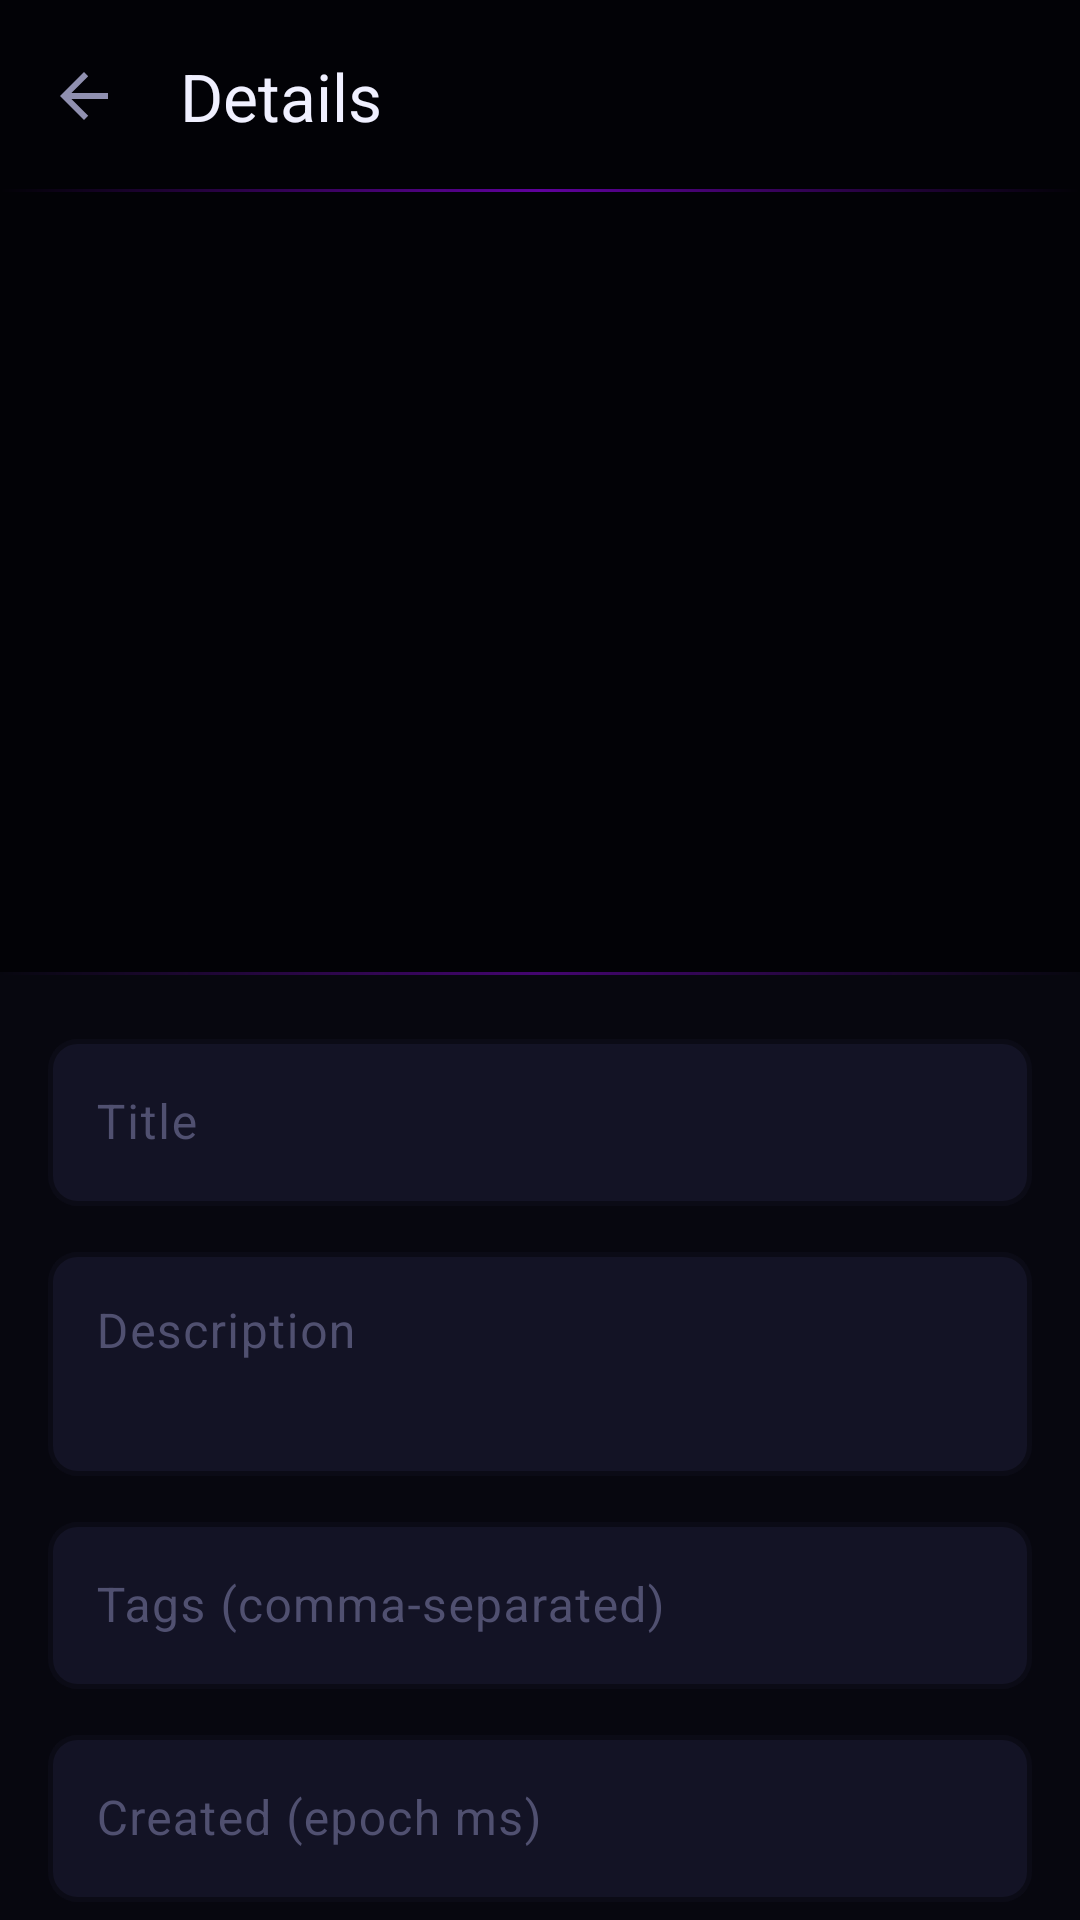

Reconstruct the res/layout file that produces this screen, plus the resources it refers to.
<!-- AndroidManifest.xml: application theme Theme.HiraethFlame -->
<!-- res/layout/fragment_media_detail.xml -->
<?xml version="1.0" encoding="utf-8"?>
<androidx.coordinatorlayout.widget.CoordinatorLayout
    xmlns:android="http://schemas.android.com/apk/res/android"
    xmlns:app="http://schemas.android.com/apk/res-auto"
    android:layout_width="match_parent"
    android:layout_height="match_parent"
    android:background="@color/bg_deep">

    <com.google.android.material.appbar.AppBarLayout
        android:layout_width="match_parent"
        android:layout_height="wrap_content"
        android:background="@drawable/bg_toolbar"
        app:elevation="0dp">

        <com.google.android.material.appbar.MaterialToolbar
            android:id="@+id/toolbar"
            android:layout_width="match_parent"
            android:layout_height="?attr/actionBarSize"
            android:background="@android:color/transparent"
            app:navigationIcon="?attr/homeAsUpIndicator"
            app:title="Details"
            app:titleTextColor="@color/text_primary" />
    </com.google.android.material.appbar.AppBarLayout>

    <androidx.core.widget.NestedScrollView
        android:layout_width="match_parent"
        android:layout_height="match_parent"
        android:fillViewport="true"
        app:layout_behavior="@string/appbar_scrolling_view_behavior">

        <LinearLayout
            android:layout_width="match_parent"
            android:layout_height="wrap_content"
            android:orientation="vertical">

            
            <FrameLayout
                android:id="@+id/media_container"
                android:layout_width="match_parent"
                android:layout_height="@dimen/media_detail_preview_height"
                android:background="@color/bg_abyss">

                <ImageView
                    android:id="@+id/image_view"
                    android:layout_width="match_parent"
                    android:layout_height="match_parent"
                    android:contentDescription="@null"
                    android:scaleType="fitCenter"
                    android:visibility="gone" />

                <androidx.media3.ui.PlayerView
                    android:id="@+id/player_view"
                    android:layout_width="match_parent"
                    android:layout_height="match_parent"
                    android:visibility="gone" />
            </FrameLayout>

            
            <View
                android:layout_width="match_parent"
                android:layout_height="1dp"
                android:background="@drawable/divider_neon" />

            
            <LinearLayout
                android:layout_width="match_parent"
                android:layout_height="wrap_content"
                android:orientation="vertical"
                android:padding="16dp">

                <com.google.android.material.textfield.TextInputLayout
                    style="@style/TextInput.Neon"
                    android:layout_width="match_parent"
                    android:layout_height="wrap_content"
                    android:hint="Title">

                    <com.google.android.material.textfield.TextInputEditText
                        android:id="@+id/title_input"
                        android:layout_width="match_parent"
                        android:layout_height="wrap_content"
                        android:maxLines="1"
                        android:textColor="@color/text_primary" />
                </com.google.android.material.textfield.TextInputLayout>

                <com.google.android.material.textfield.TextInputLayout
                    style="@style/TextInput.Neon"
                    android:layout_width="match_parent"
                    android:layout_height="wrap_content"
                    android:layout_marginTop="10dp"
                    android:hint="Description">

                    <com.google.android.material.textfield.TextInputEditText
                        android:id="@+id/desc_input"
                        android:layout_width="match_parent"
                        android:layout_height="wrap_content"
                        android:gravity="top"
                        android:inputType="textMultiLine"
                        android:minLines="2"
                        android:textColor="@color/text_primary" />
                </com.google.android.material.textfield.TextInputLayout>

                <com.google.android.material.textfield.TextInputLayout
                    style="@style/TextInput.Neon"
                    android:layout_width="match_parent"
                    android:layout_height="wrap_content"
                    android:layout_marginTop="10dp"
                    android:hint="Tags (comma-separated)">

                    <com.google.android.material.textfield.TextInputEditText
                        android:id="@+id/tags_input"
                        android:layout_width="match_parent"
                        android:layout_height="wrap_content"
                        android:maxLines="1"
                        android:textColor="@color/text_primary" />
                </com.google.android.material.textfield.TextInputLayout>

                <com.google.android.material.textfield.TextInputLayout
                    style="@style/TextInput.Neon"
                    android:layout_width="match_parent"
                    android:layout_height="wrap_content"
                    android:layout_marginTop="10dp"
                    android:hint="Created (epoch ms)">

                    <com.google.android.material.textfield.TextInputEditText
                        android:id="@+id/created_input"
                        android:layout_width="match_parent"
                        android:layout_height="wrap_content"
                        android:inputType="numberSigned"
                        android:maxLines="1"
                        android:textColor="@color/text_primary" />
                </com.google.android.material.textfield.TextInputLayout>

                
                <com.google.android.material.button.MaterialButton
                    android:id="@+id/btn_save_meta"
                    style="@style/Btn.Neon.Filled"
                    android:layout_width="match_parent"
                    android:layout_height="52dp"
                    android:layout_marginTop="16dp"
                    android:text="Save metadata" />

                <com.google.android.material.button.MaterialButton
                    android:id="@+id/btn_edit_image"
                    style="@style/Btn.Neon"
                    android:layout_width="match_parent"
                    android:layout_height="52dp"
                    android:layout_marginTop="8dp"
                    android:text="Open image editor"
                    android:visibility="gone" />

                <com.google.android.material.button.MaterialButton
                    android:id="@+id/btn_edit_video"
                    style="@style/Btn.Neon"
                    android:layout_width="match_parent"
                    android:layout_height="52dp"
                    android:layout_marginTop="8dp"
                    android:textColor="@color/neon_cyan"
                    app:strokeColor="@color/neon_cyan"
                    android:text="Trim / video tools"
                    android:visibility="gone" />

                <com.google.android.material.button.MaterialButton
                    android:id="@+id/btn_add_album"
                    style="@style/Btn.Neon.Tonal"
                    android:layout_width="match_parent"
                    android:layout_height="52dp"
                    android:layout_marginTop="8dp"
                    android:text="Add to album" />

                
                <View
                    android:layout_width="match_parent"
                    android:layout_height="1dp"
                    android:layout_marginTop="16dp"
                    android:layout_marginBottom="4dp"
                    android:background="@color/border_subtle" />

                <com.google.android.material.button.MaterialButton
                    android:id="@+id/btn_delete"
                    style="@style/Btn.Danger"
                    android:layout_width="match_parent"
                    android:layout_height="52dp"
                    android:text="Delete from library" />

            </LinearLayout>
        </LinearLayout>
    </androidx.core.widget.NestedScrollView>

</androidx.coordinatorlayout.widget.CoordinatorLayout>
<!-- resources referenced by this layout -->
<resources>
  <color name="bg_abyss">#020206</color>
  <color name="bg_deep">#07070F</color>
  <color name="border_subtle">#1E1E38</color>
  <color name="neon_cyan">#00F5FF</color>
  <color name="text_primary">#F0F0FF</color>
  <dimen name="media_detail_preview_height">260dp</dimen>
  <!-- drawable divider_neon (drawable) -->
  <?xml version="1.0" encoding="utf-8"?>
  <shape xmlns:android="http://schemas.android.com/apk/res/android"
      android:shape="rectangle">
      <gradient
          android:angle="0"
          android:startColor="#009D00FF"
          android:centerColor="#669D00FF"
          android:endColor="#009D00FF"
          android:type="linear" />
      <size android:height="1dp" />
  </shape>
  <style name="Btn.Danger" parent="Widget.Material3.Button.TextButton">
          <item name="android:textColor">@color/neon_magenta</item>
          <item name="rippleColor">#33FF007A</item>
      </style>
  <style name="Btn.Neon.Tonal" parent="Widget.Material3.Button.TonalButton">
          <item name="android:textColor">@color/neon_violet</item>
          <item name="backgroundTint">@color/bg_elevated</item>
          <item name="strokeColor">@color/border_subtle</item>
          <item name="strokeWidth">1dp</item>
          <item name="cornerRadius">8dp</item>
          <item name="android:textAllCaps">false</item>
          <item name="android:elevation">0dp</item>
      </style>
  <color name="neon_magenta">#FF007A</color>
  <color name="neon_violet">#9D00FF</color>
  <color name="bg_elevated">#1A1A30</color>
  <color name="text_hint">#505070</color>
  <color name="bg_card">#131325</color>
  <color name="neon_violet_dim">#6A00CC</color>
  <color name="neon_violet_bright">#BF5FFF</color>
  <color name="bg_surface">#0E0E1C</color>
  <color name="text_secondary">#9090B0</color>
  <style name="Card.Neon" parent="Widget.Material3.CardView.Elevated">
          <item name="cardBackgroundColor">@color/bg_card</item>
          <item name="strokeColor">@color/border_subtle</item>
          <item name="strokeWidth">1dp</item>
          <item name="cardCornerRadius">14dp</item>
          <item name="cardElevation">0dp</item>
      </style>
  <style name="BottomNav.Neon" parent="Widget.Material3.BottomNavigationView">
          <item name="materialThemeOverlay">@style/ThemeOverlay.BottomNav.Neon</item>
          <item name="elevation">0dp</item>
      </style>
  <style name="Toolbar.Neon" parent="Widget.Material3.Toolbar">
          <item name="titleTextColor">@color/text_primary</item>
          <item name="subtitleTextColor">@color/text_secondary</item>
          <item name="android:background">@color/bg_abyss</item>
          <item name="android:elevation">0dp</item>
      </style>
  <style name="FAB.Neon" parent="Widget.Material3.FloatingActionButton.Primary">
          <item name="backgroundTint">@android:color/transparent</item>
          <item name="tint">@color/neon_violet</item>
          <item name="android:elevation">0dp</item>
      </style>
  <style name="Seekbar.Neon" parent="Widget.AppCompat.SeekBar">
          <item name="android:progressTint">@color/neon_violet</item>
          <item name="android:thumbTint">@color/neon_violet</item>
      </style>
  <style name="ThemeOverlay.BottomNav.Neon" parent="">
          <item name="colorSurface">@color/bg_abyss</item>
          <item name="colorOnSurface">@color/text_hint</item>
          <item name="colorPrimary">@color/neon_violet</item>
      </style>
  <style name="AlertDialog.TitleText" parent="MaterialAlertDialog.Material3.Title.Text">
          <item name="android:textColor">@color/text_primary</item>
          <item name="android:textSize">18sp</item>
      </style>
</resources>
